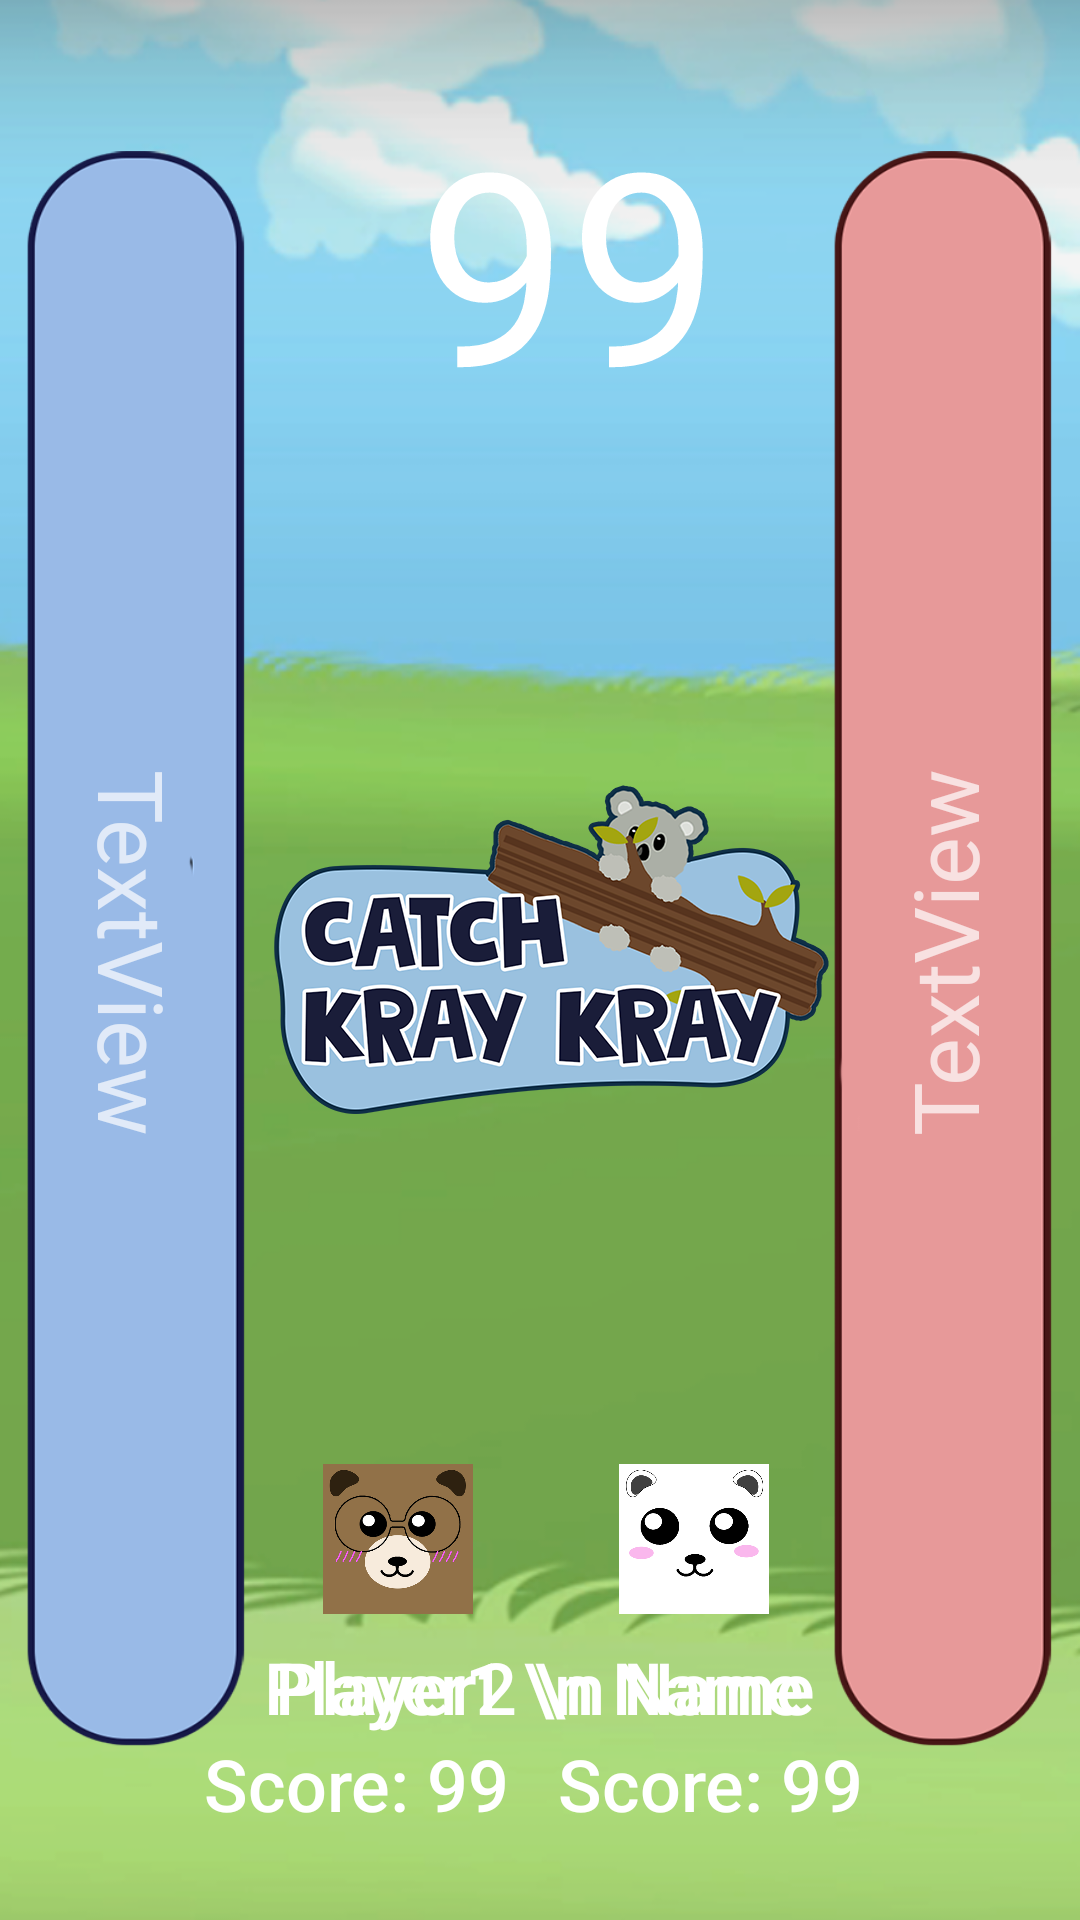

Write the Android layout XML for this screen, with the resource values it uses.
<!-- AndroidManifest.xml: application theme AppTheme -->
<!-- res/layout/activity_tap_chloe.xml -->
<?xml version="1.0" encoding="utf-8"?>
<android.support.constraint.ConstraintLayout xmlns:android="http://schemas.android.com/apk/res/android"
    xmlns:app="http://schemas.android.com/apk/res-auto"
    xmlns:tools="http://schemas.android.com/tools"
    android:layout_width="match_parent"
    android:layout_height="match_parent"
    tools:context="com.example.einrick.layout.tap_chloe">

    <ImageView
        android:id="@+id/imageView9"
        android:layout_width="0dp"
        android:layout_height="0dp"
        android:scaleType="fitXY"
        app:layout_constraintBottom_toBottomOf="parent"
        app:layout_constraintEnd_toEndOf="parent"
        app:layout_constraintHorizontal_bias="1.0"
        app:layout_constraintStart_toStartOf="parent"
        app:layout_constraintTop_toTopOf="parent"
        app:layout_constraintVertical_bias="0.0"
        app:srcCompat="@drawable/bg9" />

    <ImageButton
        android:id="@+id/tcp1Btn"
        android:layout_width="75dp"
        android:layout_height="534dp"
        android:layout_marginBottom="8dp"
        android:layout_marginEnd="8dp"
        android:layout_marginStart="8dp"
        android:layout_marginTop="8dp"
        android:background="@null"
        android:onClick="p1tap"
        android:scaleType="fitXY"
        app:layout_constraintBottom_toBottomOf="parent"
        app:layout_constraintEnd_toStartOf="@+id/chloeTimer"
        app:layout_constraintHorizontal_bias="0.0"
        app:layout_constraintStart_toStartOf="parent"
        app:layout_constraintTop_toTopOf="parent"
        app:layout_constraintVertical_bias="0.47"
        app:srcCompat="@drawable/tap1btn" />

    <ImageButton
        android:id="@+id/tcp2Btn"
        android:layout_width="75dp"
        android:layout_height="534dp"
        android:layout_marginBottom="8dp"
        android:layout_marginEnd="8dp"
        android:layout_marginStart="8dp"
        android:layout_marginTop="8dp"
        android:background="@null"
        android:onClick="p2tap"
        android:scaleType="fitXY"
        app:layout_constraintBottom_toBottomOf="parent"
        app:layout_constraintEnd_toEndOf="parent"
        app:layout_constraintHorizontal_bias="1.0"
        app:layout_constraintStart_toEndOf="@+id/chloeTimer"
        app:layout_constraintTop_toTopOf="parent"
        app:layout_constraintVertical_bias="0.47"
        app:srcCompat="@drawable/tap2btn" />

    <ImageView
        android:id="@+id/player2icon"
        android:layout_width="50dp"
        android:layout_height="50dp"
        android:layout_marginEnd="8dp"
        android:layout_marginStart="8dp"
        android:layout_marginTop="8dp"
        android:scaleType="fitXY"
        app:layout_constraintEnd_toStartOf="@+id/tcp2Btn"
        app:layout_constraintHorizontal_bias="0.901"
        app:layout_constraintStart_toEndOf="@+id/tcp1Btn"
        app:layout_constraintTop_toBottomOf="@+id/tcLogo"
        app:srcCompat="@drawable/icebearicon" />

    <ImageView
        android:id="@+id/player1icon"
        android:layout_width="50dp"
        android:layout_height="50dp"
        android:layout_marginEnd="8dp"
        android:layout_marginStart="8dp"
        android:layout_marginTop="8dp"
        android:scaleType="fitXY"
        app:layout_constraintEnd_toStartOf="@+id/tcp2Btn"
        app:layout_constraintHorizontal_bias="0.131"
        app:layout_constraintStart_toEndOf="@+id/tcp1Btn"
        app:layout_constraintTop_toBottomOf="@+id/tcLogo"
        app:srcCompat="@drawable/grizzicon" />

    <ImageView
        android:id="@+id/tcLogo"
        android:layout_width="0dp"
        android:layout_height="0dp"
        android:layout_marginBottom="160dp"
        android:layout_marginEnd="80dp"
        android:layout_marginStart="80dp"
        android:layout_marginTop="160dp"
        app:layout_constraintBottom_toBottomOf="parent"
        app:layout_constraintEnd_toEndOf="parent"
        app:layout_constraintHorizontal_bias="0.0"
        app:layout_constraintStart_toStartOf="parent"
        app:layout_constraintTop_toTopOf="parent"
        app:layout_constraintVertical_bias="0.0"
        app:srcCompat="@drawable/tapchloe" />

    <TextView
        android:id="@+id/chloeTimer"
        android:layout_width="117dp"
        android:layout_height="110dp"
        android:layout_marginBottom="8dp"
        android:layout_marginEnd="8dp"
        android:layout_marginStart="8dp"
        android:layout_marginTop="8dp"
        android:text="99"
        android:textAppearance="@style/TextAppearance.AppCompat.Body1"
        android:textSize="90sp"
        app:layout_constraintBottom_toTopOf="@+id/tcLogo"
        app:layout_constraintEnd_toEndOf="parent"
        app:layout_constraintHorizontal_bias="0.577"
        app:layout_constraintStart_toStartOf="parent"
        app:layout_constraintTop_toTopOf="parent"
        app:layout_constraintVertical_bias="0.558" />

    <TextView
        android:id="@+id/tcp1Name"
        android:layout_width="wrap_content"
        android:layout_height="wrap_content"
        android:layout_marginBottom="8dp"
        android:layout_marginStart="88dp"
        android:layout_marginTop="8dp"
        android:text="Player1 \n Name"
        android:textAppearance="@style/TextAppearance.AppCompat.Body2"
        android:textSize="24sp"
        app:layout_constraintBottom_toBottomOf="@+id/tcp2Name"
        app:layout_constraintStart_toStartOf="parent"
        app:layout_constraintTop_toBottomOf="@+id/player1icon"
        app:layout_constraintVertical_bias="0.0" />

    <TextView
        android:id="@+id/tcp2Name"
        android:layout_width="wrap_content"
        android:layout_height="wrap_content"
        android:layout_marginEnd="88dp"
        android:layout_marginTop="8dp"
        android:text="Player2 \n Name"
        android:textAppearance="@style/TextAppearance.AppCompat.Body2"
        android:textSize="24sp"
        app:layout_constraintEnd_toEndOf="parent"
        app:layout_constraintTop_toBottomOf="@+id/player2icon" />

    <TextView
        android:id="@+id/tcp1Score"
        android:layout_width="wrap_content"
        android:layout_height="wrap_content"
        android:layout_marginStart="68dp"
        android:text="Score: 99"
        android:textAppearance="@style/TextAppearance.AppCompat.Body2"
        android:textSize="24sp"
        app:layout_constraintStart_toStartOf="parent"
        app:layout_constraintTop_toBottomOf="@+id/tcp1Name" />

    <TextView
        android:id="@+id/tcp2Score"
        android:layout_width="wrap_content"
        android:layout_height="27dp"
        android:layout_marginEnd="72dp"
        android:text="Score: 99"
        android:textAppearance="@style/TextAppearance.AppCompat.Body2"
        android:textSize="24sp"
        app:layout_constraintBottom_toBottomOf="parent"
        app:layout_constraintEnd_toEndOf="parent"
        app:layout_constraintTop_toBottomOf="@+id/tcp2Name"
        app:layout_constraintVertical_bias="0.0" />

    <TextView
        android:id="@+id/tcp1NameTap"
        android:layout_width="wrap_content"
        android:layout_height="wrap_content"
        android:layout_marginBottom="8dp"
        android:layout_marginEnd="8dp"
        android:layout_marginStart="8dp"
        android:layout_marginTop="8dp"
        android:rotation="90"
        android:text="TextView"
        android:textAlignment="center"
        android:textSize="30sp"
        app:layout_constraintBottom_toBottomOf="@+id/tcp1Btn"
        app:layout_constraintEnd_toStartOf="@+id/tcLogo"
        app:layout_constraintStart_toStartOf="@+id/tcp1Btn"
        app:layout_constraintTop_toTopOf="@+id/tcp1Btn" />

    <TextView
        android:id="@+id/tcp2NameTap"
        android:layout_width="wrap_content"
        android:layout_height="wrap_content"
        android:layout_marginBottom="8dp"
        android:layout_marginEnd="8dp"
        android:layout_marginStart="8dp"
        android:layout_marginTop="8dp"
        android:rotation="-90"
        android:text="TextView"
        android:textSize="30sp"
        app:layout_constraintBottom_toBottomOf="@+id/tcp2Btn"
        app:layout_constraintEnd_toEndOf="@+id/tcp2Btn"
        app:layout_constraintStart_toStartOf="@+id/tcp2Btn"
        app:layout_constraintTop_toTopOf="@+id/tcp2Btn" />
</android.support.constraint.ConstraintLayout>
<!-- resources referenced by this layout -->
<resources>
  <!-- drawable bg9: png bitmap (drawable, 122219 bytes) -->
  <!-- drawable grizzicon: png bitmap (drawable, 60733 bytes) -->
  <!-- drawable icebearicon: png bitmap (drawable, 23116 bytes) -->
  <!-- drawable tap1btn: png bitmap (drawable, 12608 bytes) -->
  <!-- drawable tap2btn: png bitmap (drawable, 12405 bytes) -->
  <!-- drawable tapchloe: png bitmap (drawable, 105832 bytes) -->
  <style name="AppTheme" parent="Theme.AppCompat.NoActionBar">
          
          <item name="colorPrimary">@color/colorPrimary</item>
          <item name="colorPrimaryDark">@color/colorPrimaryDark</item>
          <item name="colorAccent">@color/colorAccent</item>
      </style>
  <color name="colorPrimary">#000000</color>
  <color name="colorPrimaryDark">#303F9F</color>
  <color name="colorAccent">#FF4081</color>
</resources>
